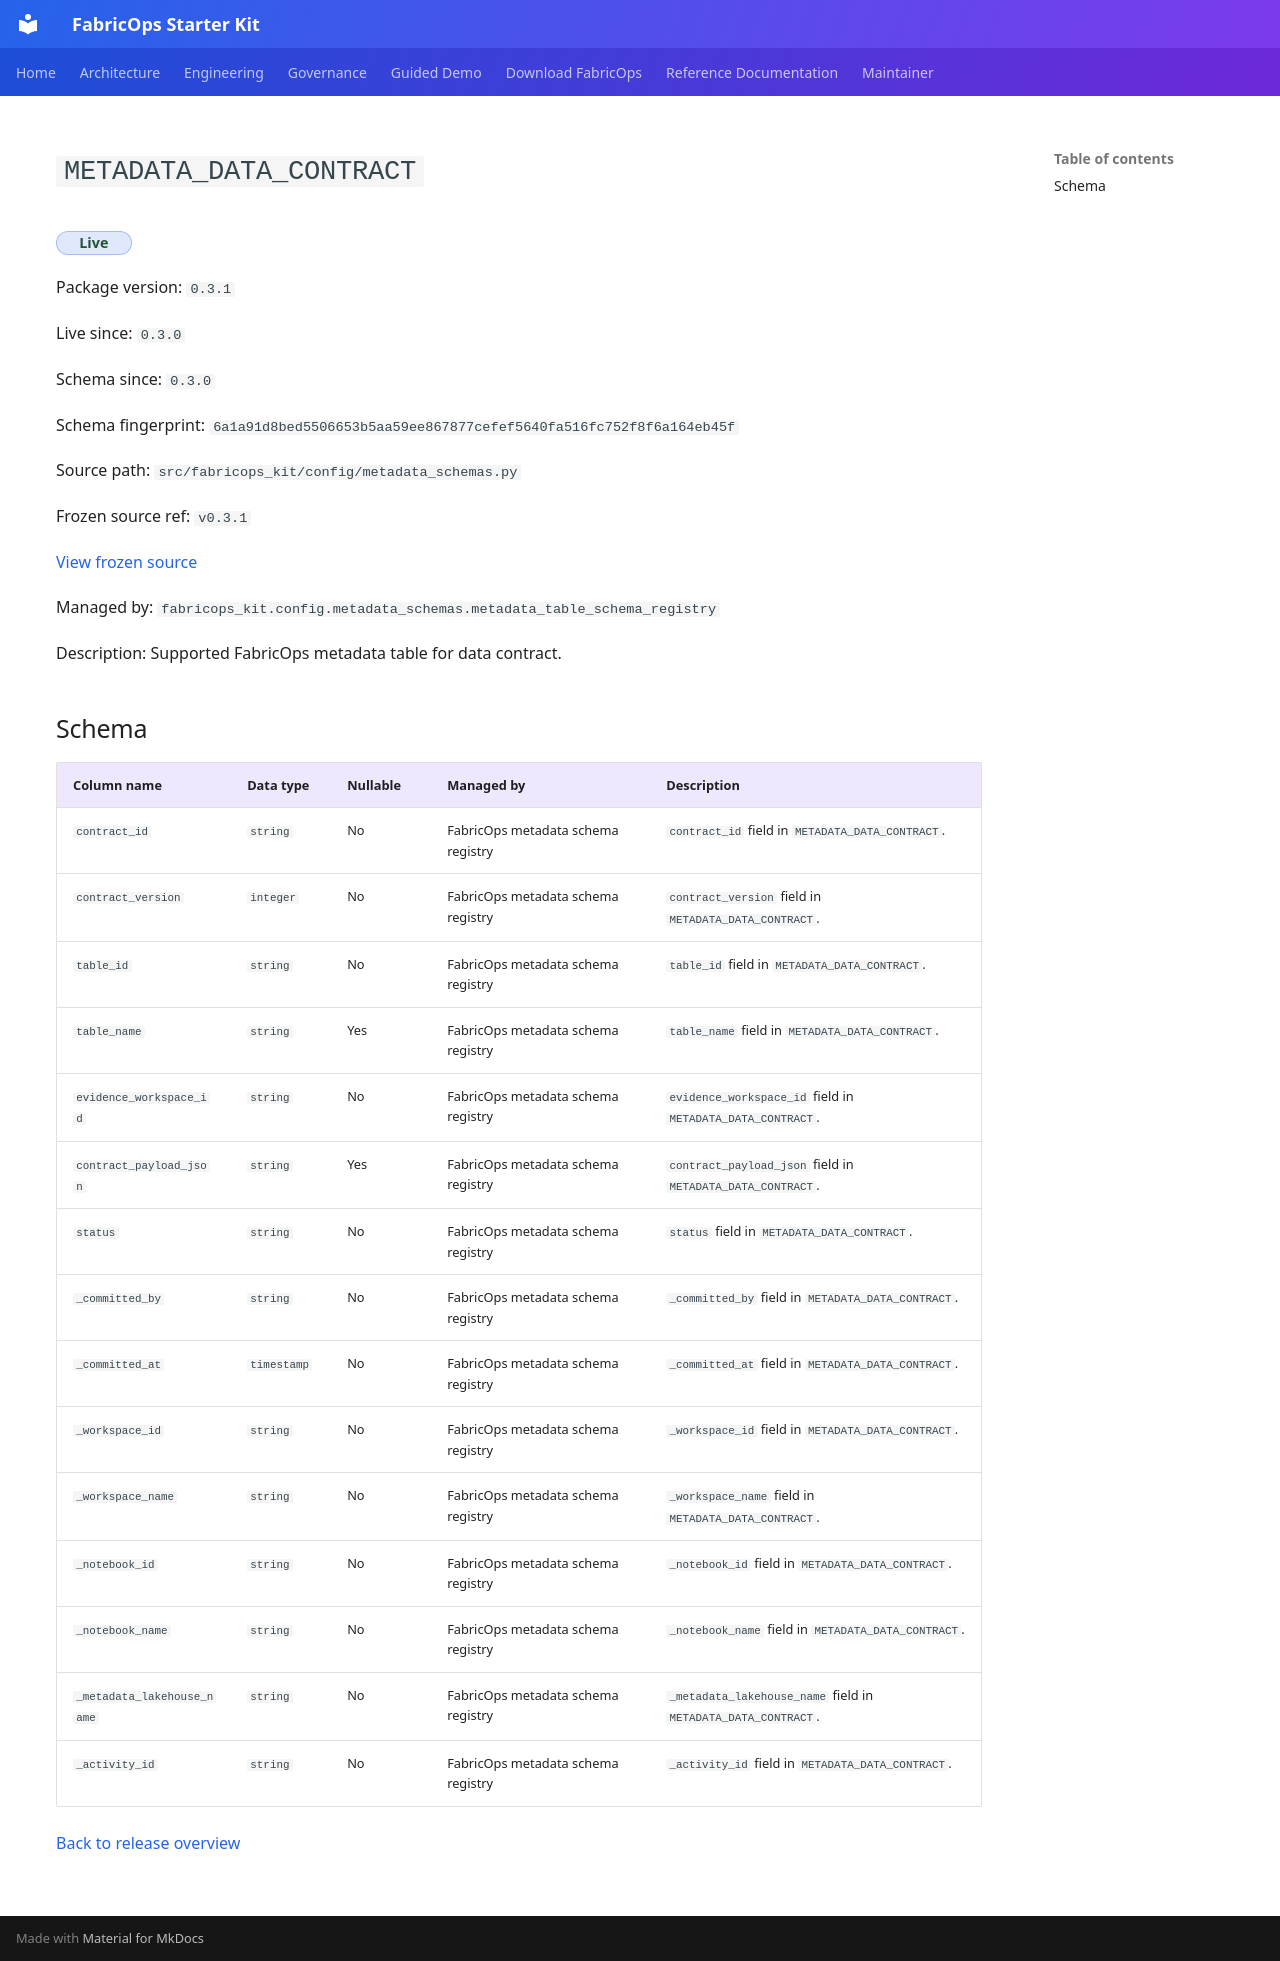

repository: Voycepeh/FabricOps-Starter-Kit · page: releases/0.3.1/metadata/metadata_data_contract/index.html · generator: mkdocs

<!-- Generated file. Edit docs/releases/manifests/0.3.1.yml or the authoritative source metadata and regenerate. -->

# `METADATA_DATA_CONTRACT`

<span class="fabricops-release-status fabricops-release-status--live">Live</span>

Package version: `0.3.1`

Live since: `0.3.0`

Schema since: `0.3.0`

Schema fingerprint: `6a1a91d8bed5506653b5aa59ee867877cefef5640fa516fc752f8f6a164eb45f`

Source path: `src/fabricops_kit/config/metadata_schemas.py`

Frozen source ref: `v0.3.1`

[View frozen source](https://github.com/Voycepeh/FabricOps-Starter-Kit/blob/v0.3.1/src/fabricops_kit/config/metadata_schemas.py)

Managed by: `fabricops_kit.config.metadata_schemas.metadata_table_schema_registry`

Description: Supported FabricOps metadata table for data contract.

## Schema

| Column name | Data type | Nullable | Managed by | Description |
| --- | --- | --- | --- | --- |
| `contract_id` | `string` | No | FabricOps metadata schema registry | `contract_id` field in `METADATA_DATA_CONTRACT`. |
| `contract_version` | `integer` | No | FabricOps metadata schema registry | `contract_version` field in `METADATA_DATA_CONTRACT`. |
| `table_id` | `string` | No | FabricOps metadata schema registry | `table_id` field in `METADATA_DATA_CONTRACT`. |
| `table_name` | `string` | Yes | FabricOps metadata schema registry | `table_name` field in `METADATA_DATA_CONTRACT`. |
| `evidence_workspace_id` | `string` | No | FabricOps metadata schema registry | `evidence_workspace_id` field in `METADATA_DATA_CONTRACT`. |
| `contract_payload_json` | `string` | Yes | FabricOps metadata schema registry | `contract_payload_json` field in `METADATA_DATA_CONTRACT`. |
| `status` | `string` | No | FabricOps metadata schema registry | `status` field in `METADATA_DATA_CONTRACT`. |
| `_committed_by` | `string` | No | FabricOps metadata schema registry | `_committed_by` field in `METADATA_DATA_CONTRACT`. |
| `_committed_at` | `timestamp` | No | FabricOps metadata schema registry | `_committed_at` field in `METADATA_DATA_CONTRACT`. |
| `_workspace_id` | `string` | No | FabricOps metadata schema registry | `_workspace_id` field in `METADATA_DATA_CONTRACT`. |
| `_workspace_name` | `string` | No | FabricOps metadata schema registry | `_workspace_name` field in `METADATA_DATA_CONTRACT`. |
| `_notebook_id` | `string` | No | FabricOps metadata schema registry | `_notebook_id` field in `METADATA_DATA_CONTRACT`. |
| `_notebook_name` | `string` | No | FabricOps metadata schema registry | `_notebook_name` field in `METADATA_DATA_CONTRACT`. |
| `_metadata_lakehouse_name` | `string` | No | FabricOps metadata schema registry | `_metadata_lakehouse_name` field in `METADATA_DATA_CONTRACT`. |
| `_activity_id` | `string` | No | FabricOps metadata schema registry | `_activity_id` field in `METADATA_DATA_CONTRACT`. |

[Back to release overview](../index.md)
